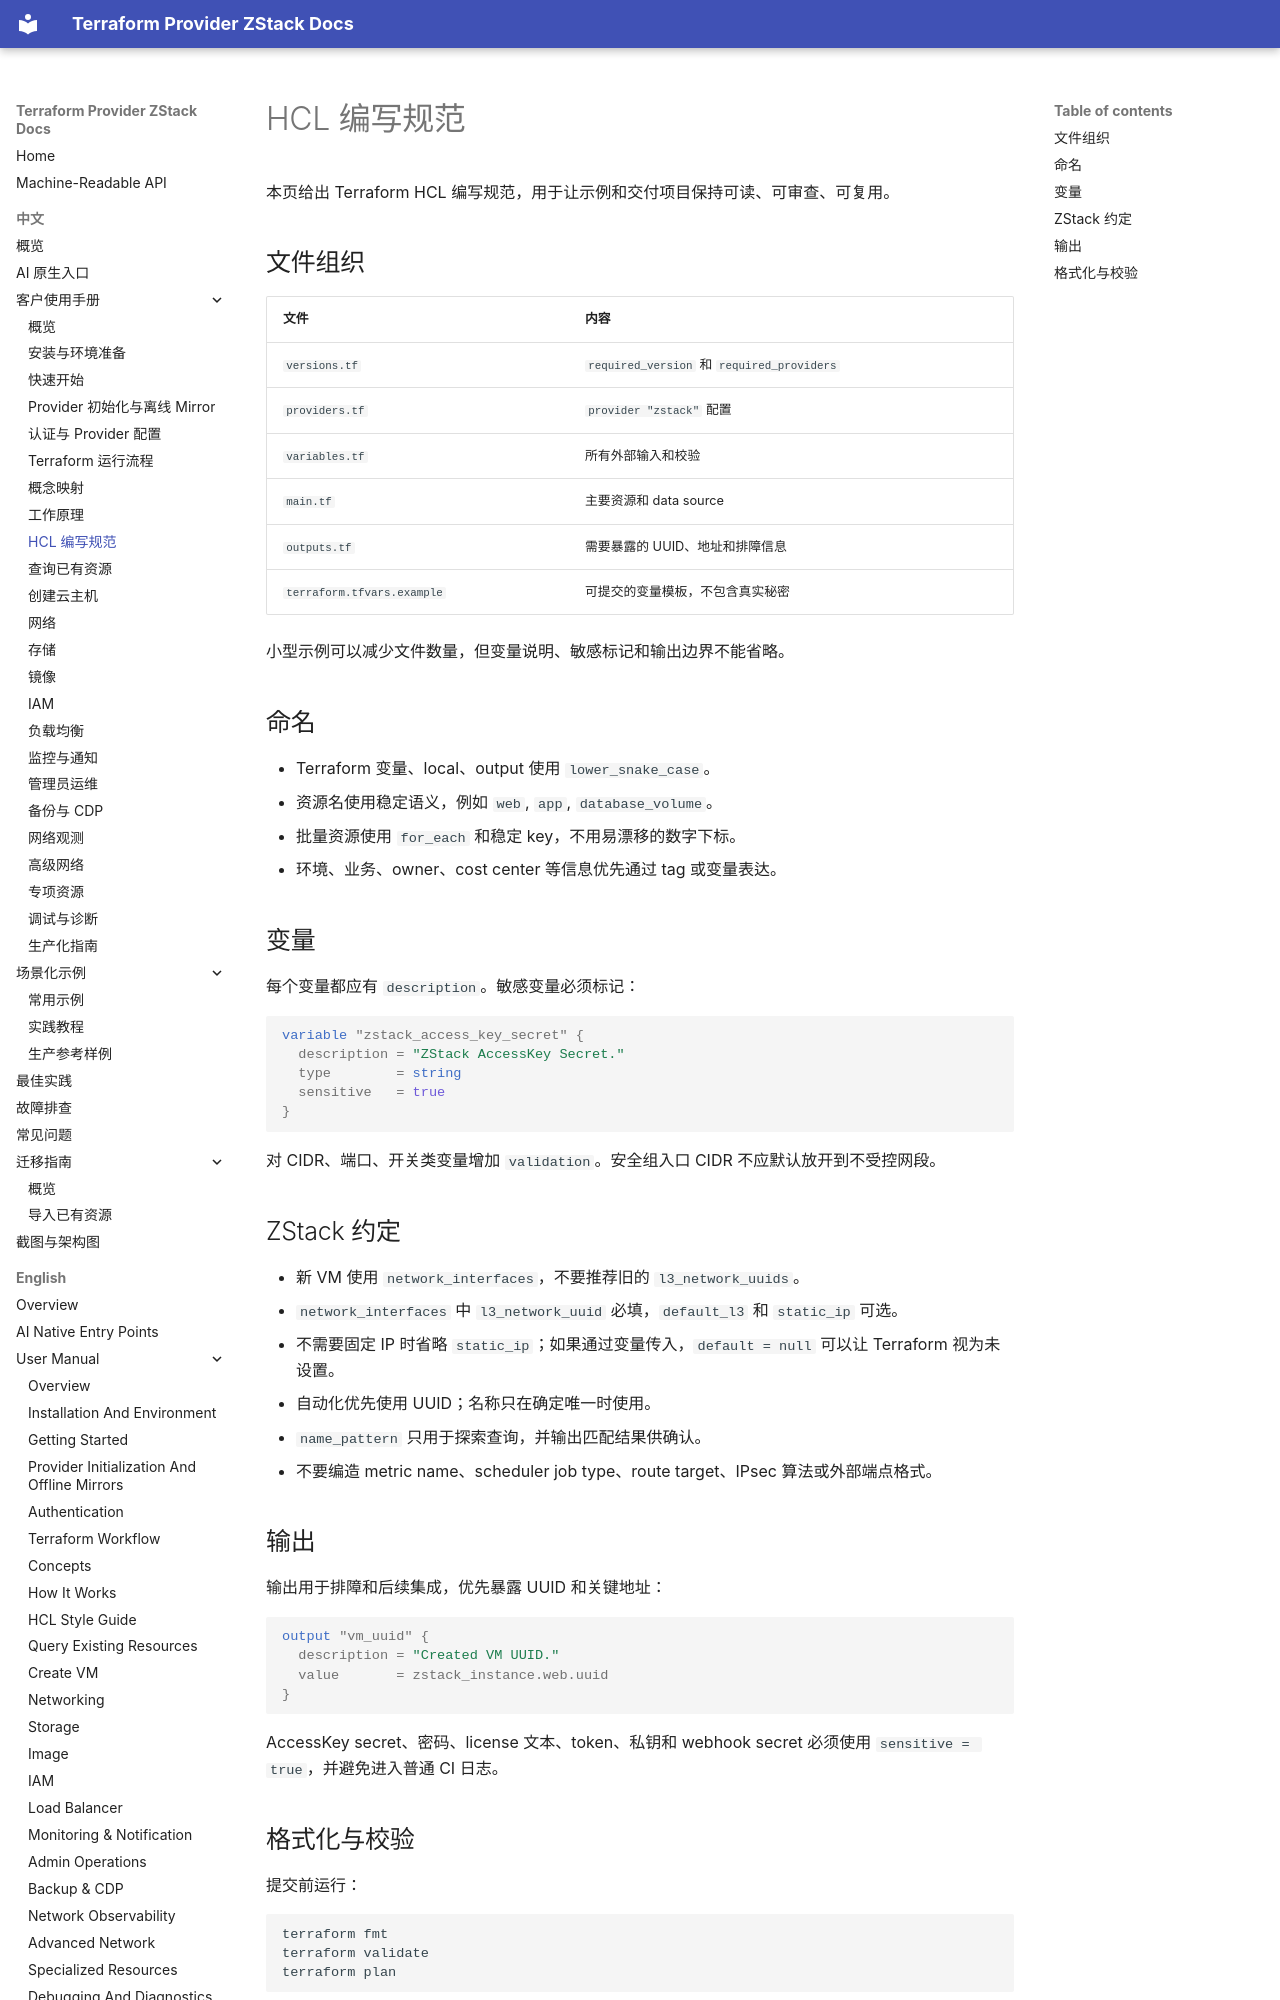

repository: terraform-zstack-modules/terraform-provider-zstack-docs · page: zh/manual/hcl-style/index.html · generator: mkdocs

# HCL 编写规范

本页给出 Terraform HCL 编写规范，用于让示例和交付项目保持可读、可审查、可复用。

## 文件组织

| 文件 | 内容 |
|---|---|
| `versions.tf` | `required_version` 和 `required_providers` |
| `providers.tf` | `provider "zstack"` 配置 |
| `variables.tf` | 所有外部输入和校验 |
| `main.tf` | 主要资源和 data source |
| `outputs.tf` | 需要暴露的 UUID、地址和排障信息 |
| `terraform.tfvars.example` | 可提交的变量模板，不包含真实秘密 |

小型示例可以减少文件数量，但变量说明、敏感标记和输出边界不能省略。

## 命名

- Terraform 变量、local、output 使用 `lower_snake_case`。
- 资源名使用稳定语义，例如 `web`, `app`, `database_volume`。
- 批量资源使用 `for_each` 和稳定 key，不用易漂移的数字下标。
- 环境、业务、owner、cost center 等信息优先通过 tag 或变量表达。

## 变量

每个变量都应有 `description`。敏感变量必须标记：

```hcl
variable "zstack_access_key_secret" {
  description = "ZStack AccessKey Secret."
  type        = string
  sensitive   = true
}
```

对 CIDR、端口、开关类变量增加 `validation`。安全组入口 CIDR 不应默认放开到不受控网段。

## ZStack 约定

- 新 VM 使用 `network_interfaces`，不要推荐旧的 `l3_network_uuids`。
- `network_interfaces` 中 `l3_network_uuid` 必填，`default_l3` 和 `static_ip` 可选。
- 不需要固定 IP 时省略 `static_ip`；如果通过变量传入，`default = null` 可以让 Terraform 视为未设置。
- 自动化优先使用 UUID；名称只在确定唯一时使用。
- `name_pattern` 只用于探索查询，并输出匹配结果供确认。
- 不要编造 metric name、scheduler job type、route target、IPsec 算法或外部端点格式。
